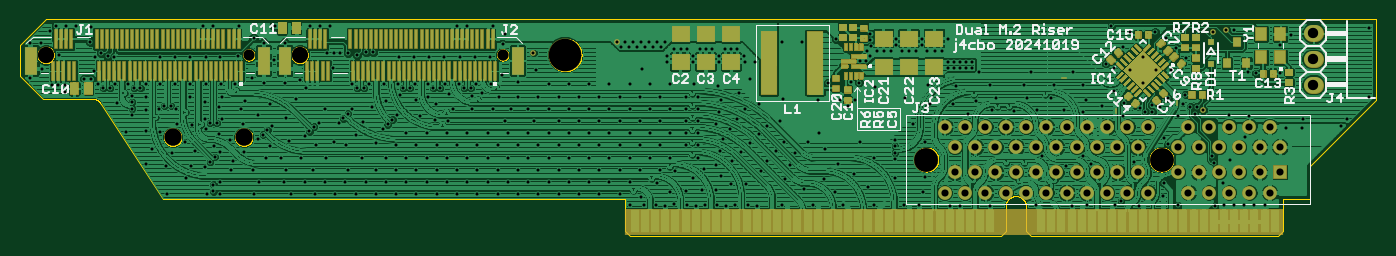
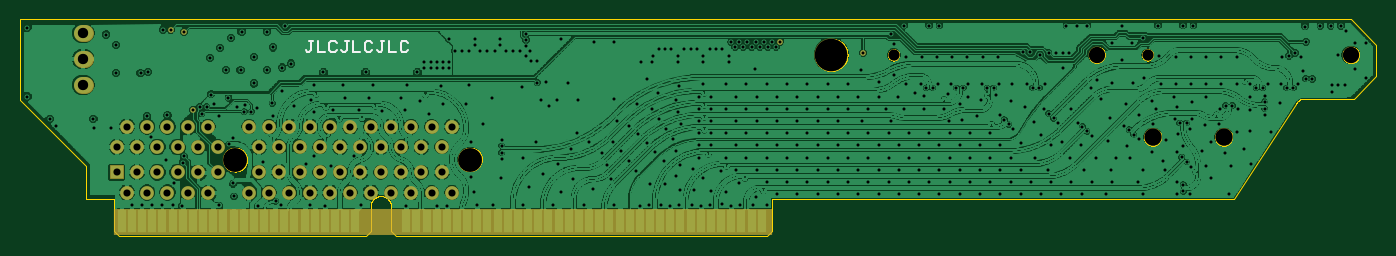
Circuit board: 10 layer files. Board 133.5 x 21.3 mm.
- bottom_copper: riser-v2.GBL (434253 bytes)
- bottom_silk: riser-v2.GBO (1273 bytes)
- paste: riser-v2.GBP (1386 bytes)
- bottom_mask: riser-v2.GBS (3417 bytes)
- outline: riser-v2.GKO (39052 bytes)
- top_copper: riser-v2.GTL (564696 bytes)
- top_silk: riser-v2.GTO (27552 bytes)
- paste: riser-v2.GTP (62951 bytes)
- top_mask: riser-v2.GTS (55466 bytes)
- drill: riser-v2.XLN (8126 bytes)

=== bottom_copper: riser-v2.GBL (434253 bytes, source omitted) ===
=== bottom_silk: riser-v2.GBO ===
G75*
%MOIN*%
%OFA0B0*%
%FSLAX25Y25*%
%IPPOS*%
%LPD*%
%AMOC8*
5,1,8,0,0,1.08239X$1,22.5*
%
%ADD10C,0.00800*%
D10*
X0388697Y0080011D02*
X0389397Y0079310D01*
X0390798Y0079310D01*
X0391499Y0080011D01*
X0391499Y0082813D01*
X0390798Y0083514D01*
X0389397Y0083514D01*
X0388697Y0082813D01*
X0393301Y0079310D02*
X0396103Y0079310D01*
X0396103Y0083514D01*
X0397904Y0083514D02*
X0399306Y0083514D01*
X0398605Y0083514D02*
X0398605Y0080011D01*
X0399306Y0079310D01*
X0400006Y0079310D01*
X0400707Y0080011D01*
X0402508Y0080011D02*
X0403209Y0079310D01*
X0404610Y0079310D01*
X0405311Y0080011D01*
X0405311Y0082813D01*
X0404610Y0083514D01*
X0403209Y0083514D01*
X0402508Y0082813D01*
X0409915Y0083514D02*
X0409915Y0079310D01*
X0407112Y0079310D01*
X0412417Y0080011D02*
X0412417Y0083514D01*
X0413117Y0083514D02*
X0411716Y0083514D01*
X0416320Y0082813D02*
X0417021Y0083514D01*
X0418422Y0083514D01*
X0419123Y0082813D01*
X0419123Y0080011D01*
X0418422Y0079310D01*
X0417021Y0079310D01*
X0416320Y0080011D01*
X0414519Y0080011D02*
X0413818Y0079310D01*
X0413117Y0079310D01*
X0412417Y0080011D01*
X0420924Y0079310D02*
X0423726Y0079310D01*
X0423726Y0083514D01*
X0425528Y0083514D02*
X0426929Y0083514D01*
X0426229Y0083514D02*
X0426229Y0080011D01*
X0426929Y0079310D01*
X0427630Y0079310D01*
X0428330Y0080011D01*
M02*

=== paste: riser-v2.GBP ===
G75*
%MOIN*%
%OFA0B0*%
%FSLAX25Y25*%
%IPPOS*%
%LPD*%
%AMOC8*
5,1,8,0,0,1.08239X$1,22.5*
%
%ADD10R,0.03150X0.08661*%
D10*
X0251565Y0013752D03*
X0255502Y0013752D03*
X0259439Y0013752D03*
X0263376Y0013752D03*
X0267313Y0013752D03*
X0271250Y0013752D03*
X0275187Y0013752D03*
X0279124Y0013752D03*
X0283061Y0013752D03*
X0286998Y0013752D03*
X0290935Y0013752D03*
X0294872Y0013752D03*
X0298809Y0013752D03*
X0302746Y0013752D03*
X0306683Y0013752D03*
X0310620Y0013752D03*
X0314557Y0013752D03*
X0318494Y0013752D03*
X0322431Y0013752D03*
X0326368Y0013752D03*
X0330305Y0013752D03*
X0334242Y0013752D03*
X0338179Y0013752D03*
X0342116Y0013752D03*
X0346053Y0013752D03*
X0349990Y0013752D03*
X0353927Y0013752D03*
X0357864Y0013752D03*
X0361801Y0013752D03*
X0365738Y0013752D03*
X0369675Y0013752D03*
X0373612Y0013752D03*
X0377549Y0013752D03*
X0381486Y0013752D03*
X0385423Y0013752D03*
X0389360Y0013752D03*
X0409045Y0013752D03*
X0412982Y0013752D03*
X0416919Y0013752D03*
X0420856Y0013752D03*
X0424793Y0013752D03*
X0428730Y0013752D03*
X0432667Y0013752D03*
X0436604Y0013752D03*
X0440541Y0013752D03*
X0444478Y0013752D03*
X0448415Y0013752D03*
X0452352Y0013752D03*
X0456289Y0013752D03*
X0460226Y0013752D03*
X0464163Y0013752D03*
X0468100Y0013752D03*
X0472037Y0013752D03*
X0475975Y0013752D03*
X0479912Y0013752D03*
X0483849Y0013752D03*
X0487786Y0013752D03*
X0491723Y0013752D03*
X0495660Y0013752D03*
X0499597Y0013752D03*
M02*

=== bottom_mask: riser-v2.GBS ===
G75*
%MOIN*%
%OFA0B0*%
%FSLAX25Y25*%
%IPPOS*%
%LPD*%
%AMOC8*
5,1,8,0,0,1.08239X$1,22.5*
%
%ADD10C,0.12838*%
%ADD11R,2.55118X0.10433*%
%ADD12C,0.06933*%
%ADD13R,0.03390X0.08901*%
%ADD14C,0.04571*%
%ADD15C,0.06539*%
%ADD16C,0.05358*%
%ADD17R,0.05358X0.05358*%
%ADD18C,0.09492*%
%ADD19C,0.06602*%
%ADD20C,0.02209*%
D10*
X0224597Y0078123D03*
D11*
X0375187Y0013260D03*
D12*
X0072431Y0046233D03*
X0099990Y0046233D03*
D13*
X0251565Y0013752D03*
X0255502Y0013752D03*
X0259439Y0013752D03*
X0263376Y0013752D03*
X0267313Y0013752D03*
X0271250Y0013752D03*
X0275187Y0013752D03*
X0279124Y0013752D03*
X0283061Y0013752D03*
X0286998Y0013752D03*
X0290935Y0013752D03*
X0294872Y0013752D03*
X0298809Y0013752D03*
X0302746Y0013752D03*
X0306683Y0013752D03*
X0310620Y0013752D03*
X0314557Y0013752D03*
X0318494Y0013752D03*
X0322431Y0013752D03*
X0326368Y0013752D03*
X0330305Y0013752D03*
X0334242Y0013752D03*
X0338179Y0013752D03*
X0342116Y0013752D03*
X0346053Y0013752D03*
X0349990Y0013752D03*
X0353927Y0013752D03*
X0357864Y0013752D03*
X0361801Y0013752D03*
X0365738Y0013752D03*
X0369675Y0013752D03*
X0373612Y0013752D03*
X0377549Y0013752D03*
X0381486Y0013752D03*
X0385423Y0013752D03*
X0389360Y0013752D03*
X0409045Y0013752D03*
X0412982Y0013752D03*
X0416919Y0013752D03*
X0420856Y0013752D03*
X0424793Y0013752D03*
X0428730Y0013752D03*
X0432667Y0013752D03*
X0436604Y0013752D03*
X0440541Y0013752D03*
X0444478Y0013752D03*
X0448415Y0013752D03*
X0452352Y0013752D03*
X0456289Y0013752D03*
X0460226Y0013752D03*
X0464163Y0013752D03*
X0468100Y0013752D03*
X0472037Y0013752D03*
X0475975Y0013752D03*
X0479912Y0013752D03*
X0483849Y0013752D03*
X0487786Y0013752D03*
X0491723Y0013752D03*
X0495660Y0013752D03*
X0499597Y0013752D03*
D14*
X0200384Y0078123D03*
X0101959Y0078123D03*
D15*
X0121644Y0078123D03*
X0023219Y0078123D03*
D16*
X0371644Y0050367D03*
X0379518Y0050367D03*
X0387392Y0050367D03*
X0395266Y0050367D03*
X0403140Y0050367D03*
X0411014Y0050367D03*
X0418888Y0050367D03*
X0426762Y0050367D03*
X0434636Y0050367D03*
X0442510Y0050367D03*
X0450384Y0050367D03*
X0466132Y0050367D03*
X0474006Y0050367D03*
X0481880Y0050367D03*
X0489754Y0050367D03*
X0497628Y0050367D03*
X0493691Y0042493D03*
X0501565Y0042493D03*
X0485817Y0042493D03*
X0477943Y0042493D03*
X0470069Y0042493D03*
X0462195Y0042493D03*
X0446447Y0042493D03*
X0438573Y0042493D03*
X0430699Y0042493D03*
X0422825Y0042493D03*
X0414951Y0042493D03*
X0407077Y0042493D03*
X0399203Y0042493D03*
X0391329Y0042493D03*
X0383455Y0042493D03*
X0375581Y0042493D03*
X0375581Y0032650D03*
X0383455Y0032650D03*
X0391329Y0032650D03*
X0399203Y0032650D03*
X0407077Y0032650D03*
X0414951Y0032650D03*
X0422825Y0032650D03*
X0430699Y0032650D03*
X0438573Y0032650D03*
X0446447Y0032650D03*
X0462195Y0032650D03*
X0470069Y0032650D03*
X0477943Y0032650D03*
X0485817Y0032650D03*
X0493691Y0032650D03*
X0489754Y0024776D03*
X0481880Y0024776D03*
X0474006Y0024776D03*
X0466132Y0024776D03*
X0450384Y0024776D03*
X0442510Y0024776D03*
X0434636Y0024776D03*
X0426762Y0024776D03*
X0418888Y0024776D03*
X0411014Y0024776D03*
X0403140Y0024776D03*
X0395266Y0024776D03*
X0387392Y0024776D03*
X0379518Y0024776D03*
X0371644Y0024776D03*
X0497628Y0024776D03*
D17*
X0501565Y0032650D03*
D18*
X0455699Y0037571D03*
X0364557Y0037571D03*
D19*
X0513921Y0066548D02*
X0515193Y0066548D01*
X0515193Y0076548D02*
X0513921Y0076548D01*
X0513921Y0086548D02*
X0515193Y0086548D01*
D20*
X0480699Y0087965D03*
X0475581Y0086981D03*
X0471841Y0056863D03*
X0244478Y0083241D03*
X0212195Y0078910D03*
M02*

=== outline: riser-v2.GKO (39052 bytes, source omitted) ===
=== top_copper: riser-v2.GTL (564696 bytes, source omitted) ===
=== top_silk: riser-v2.GTO (27552 bytes, source omitted) ===
=== paste: riser-v2.GTP (62951 bytes, source omitted) ===
=== top_mask: riser-v2.GTS (55466 bytes, source omitted) ===
=== drill: riser-v2.XLN (8126 bytes, source omitted) ===
